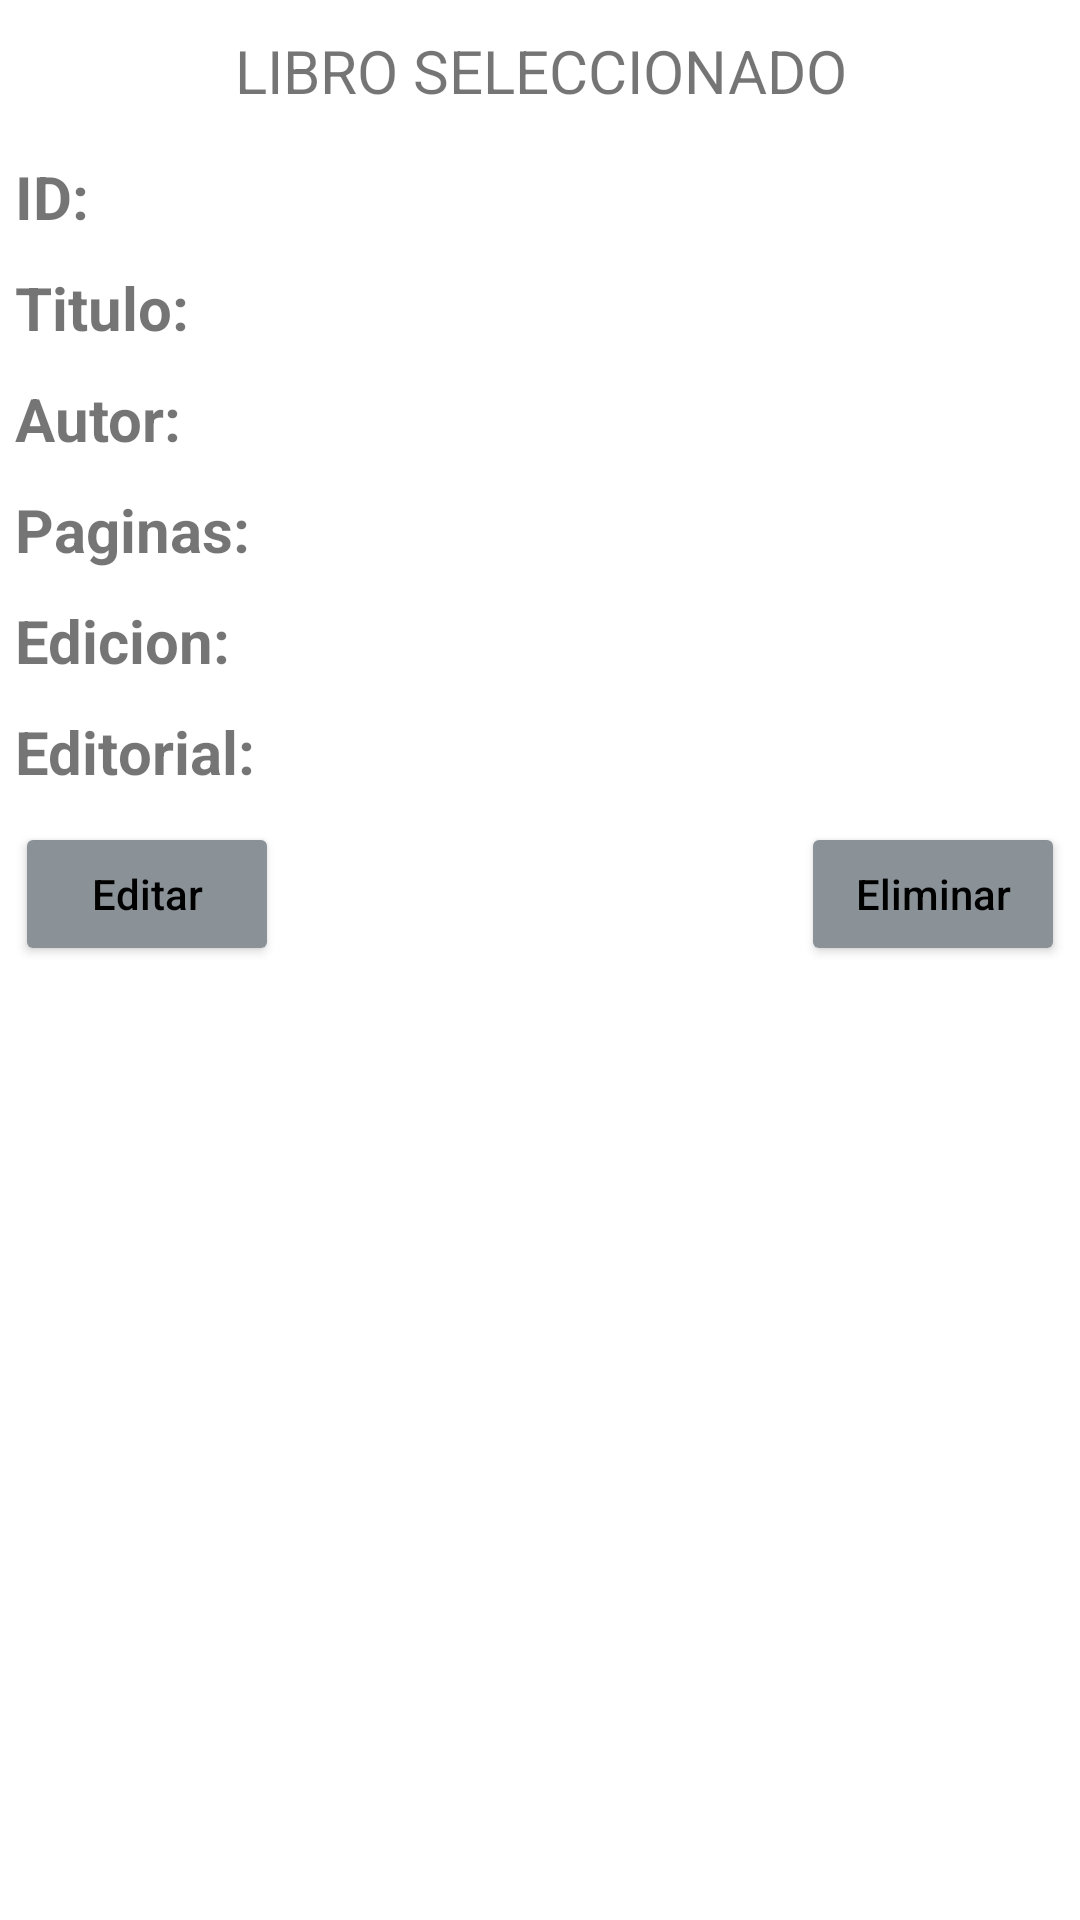

Layout XML and referenced resources for this Android screen:
<!-- AndroidManifest.xml: application theme Theme.ApiRest2 -->
<!-- res/layout/activity_detall.xml -->
<?xml version="1.0" encoding="utf-8"?>
<LinearLayout xmlns:android="http://schemas.android.com/apk/res/android"
    xmlns:app="http://schemas.android.com/apk/res-auto"
    xmlns:tools="http://schemas.android.com/tools"
    android:layout_width="match_parent"
    android:layout_height="match_parent"
    android:orientation="vertical"
    tools:context=".activities.DetallActivity">

    <TextView

        android:layout_width="match_parent"
        android:layout_height="wrap_content"
        android:layout_margin="10dp"
        android:layout_marginTop="20dp"
        android:text="LIBRO SELECCIONADO"
        android:textAlignment="center"
        android:textSize="20dp" />
    <LinearLayout
        android:layout_width="match_parent"
        android:layout_height="wrap_content"
        android:orientation="horizontal"
        android:padding="5dp">

        <TextView
            android:layout_width="wrap_content"
            android:layout_height="wrap_content"
            android:text="ID:"
            android:textSize="20dp"
            android:textStyle="bold" />
        <TextView
            android:id="@+id/idText"
            android:layout_width="wrap_content"
            android:layout_height="wrap_content"
            android:textSize="20dp"/>
    </LinearLayout>
    <LinearLayout
        android:layout_width="match_parent"
        android:layout_height="wrap_content"
        android:orientation="horizontal"
        android:padding="5dp">

        <TextView
            android:layout_width="wrap_content"
            android:layout_height="wrap_content"
            android:text="Titulo:"
            android:textSize="20dp"
            android:textStyle="bold" />
        <TextView
            android:id="@+id/idName"
            android:layout_width="wrap_content"
            android:layout_height="wrap_content"
            android:textSize="20dp"/>

    </LinearLayout>
    <LinearLayout
        android:layout_width="match_parent"
        android:layout_height="wrap_content"
        android:orientation="horizontal"
        android:padding="5dp">

        <TextView
            android:layout_width="wrap_content"
            android:layout_height="wrap_content"
            android:text="Autor:"
            android:textSize="20dp"
            android:textStyle="bold" />
        <TextView
            android:id="@+id/idApellidos"
            android:layout_width="wrap_content"
            android:layout_height="wrap_content"
            android:textSize="20dp"/>

    </LinearLayout>
    <LinearLayout
        android:layout_width="match_parent"
        android:layout_height="wrap_content"
        android:orientation="horizontal"
        android:padding="5dp">

        <TextView
            android:layout_width="wrap_content"
            android:layout_height="wrap_content"
            android:text="Paginas:"
            android:textSize="20dp"
            android:textStyle="bold" />
        <TextView
            android:id="@+id/idEdad"
            android:layout_width="wrap_content"
            android:layout_height="wrap_content"
            android:textSize="20dp"/>

    </LinearLayout>
    <LinearLayout
        android:layout_width="match_parent"
        android:layout_height="wrap_content"
        android:orientation="horizontal"
        android:padding="5dp">

        <TextView
            android:layout_width="wrap_content"
            android:layout_height="wrap_content"
            android:text="Edicion:"
            android:textSize="20dp"
            android:textStyle="bold" />
        <TextView
            android:id="@+id/idPeso"
            android:layout_width="wrap_content"
            android:layout_height="wrap_content"
            android:textSize="20dp"/>

    </LinearLayout>
    <LinearLayout
        android:layout_width="match_parent"
        android:layout_height="wrap_content"
        android:orientation="horizontal"
        android:padding="5dp">

        <TextView
            android:layout_width="wrap_content"
            android:layout_height="wrap_content"
            android:text="Editorial:"
            android:textSize="20dp"
            android:textStyle="bold" />
        <TextView
            android:id="@+id/idEscuela"
            android:layout_width="wrap_content"
            android:layout_height="wrap_content"
            android:textSize="20dp"/>

    </LinearLayout>

    <LinearLayout
        android:layout_width="match_parent"
        android:layout_height="wrap_content"
        android:orientation="horizontal"
        android:padding="5dp">

        <Button
            android:id="@+id/editButton"
            android:layout_width="wrap_content"
            android:layout_height="wrap_content"
            android:backgroundTint="@color/material_dynamic_neutral_variant60"
            android:text="Editar"
            android:textAppearance="@style/TextAppearance.AppCompat.Body2"
            android:textColor="@color/black" />

        <View
            android:layout_width="95dp"
            android:layout_height="36dp"
            android:layout_weight="1" />

        <Button
            android:id="@+id/deleteButton"
            android:layout_width="wrap_content"
            android:layout_height="wrap_content"
            android:backgroundTint="@color/material_dynamic_neutral_variant60"
            android:text="Eliminar"
            android:textAppearance="@style/TextAppearance.AppCompat.Body2"
            android:textColor="@color/black" />

    </LinearLayout>

</LinearLayout>
<!-- resources referenced by this layout -->
<resources>
  <color name="black">#FF000000</color>
  <style name="Theme.ApiRest2" parent="Theme.MaterialComponents.DayNight.DarkActionBar">
          
          <item name="colorPrimary">@color/purple_500</item>
          <item name="colorPrimaryVariant">@color/purple_700</item>
          <item name="colorOnPrimary">@color/white</item>
          
          <item name="colorSecondary">@color/teal_200</item>
          <item name="colorSecondaryVariant">@color/teal_700</item>
          <item name="colorOnSecondary">@color/black</item>
          
          <item name="android:statusBarColor" tools:targetApi="l">?attr/colorPrimaryVariant</item>
          
      </style>
  <color name="purple_500">#FF03DAC5</color>
  <color name="purple_700">#CD00ADB3</color>
  <color name="white">#FFFFFFFF</color>
  <color name="teal_200">#FF03DAC5</color>
  <color name="teal_700">#FF018786</color>
</resources>
